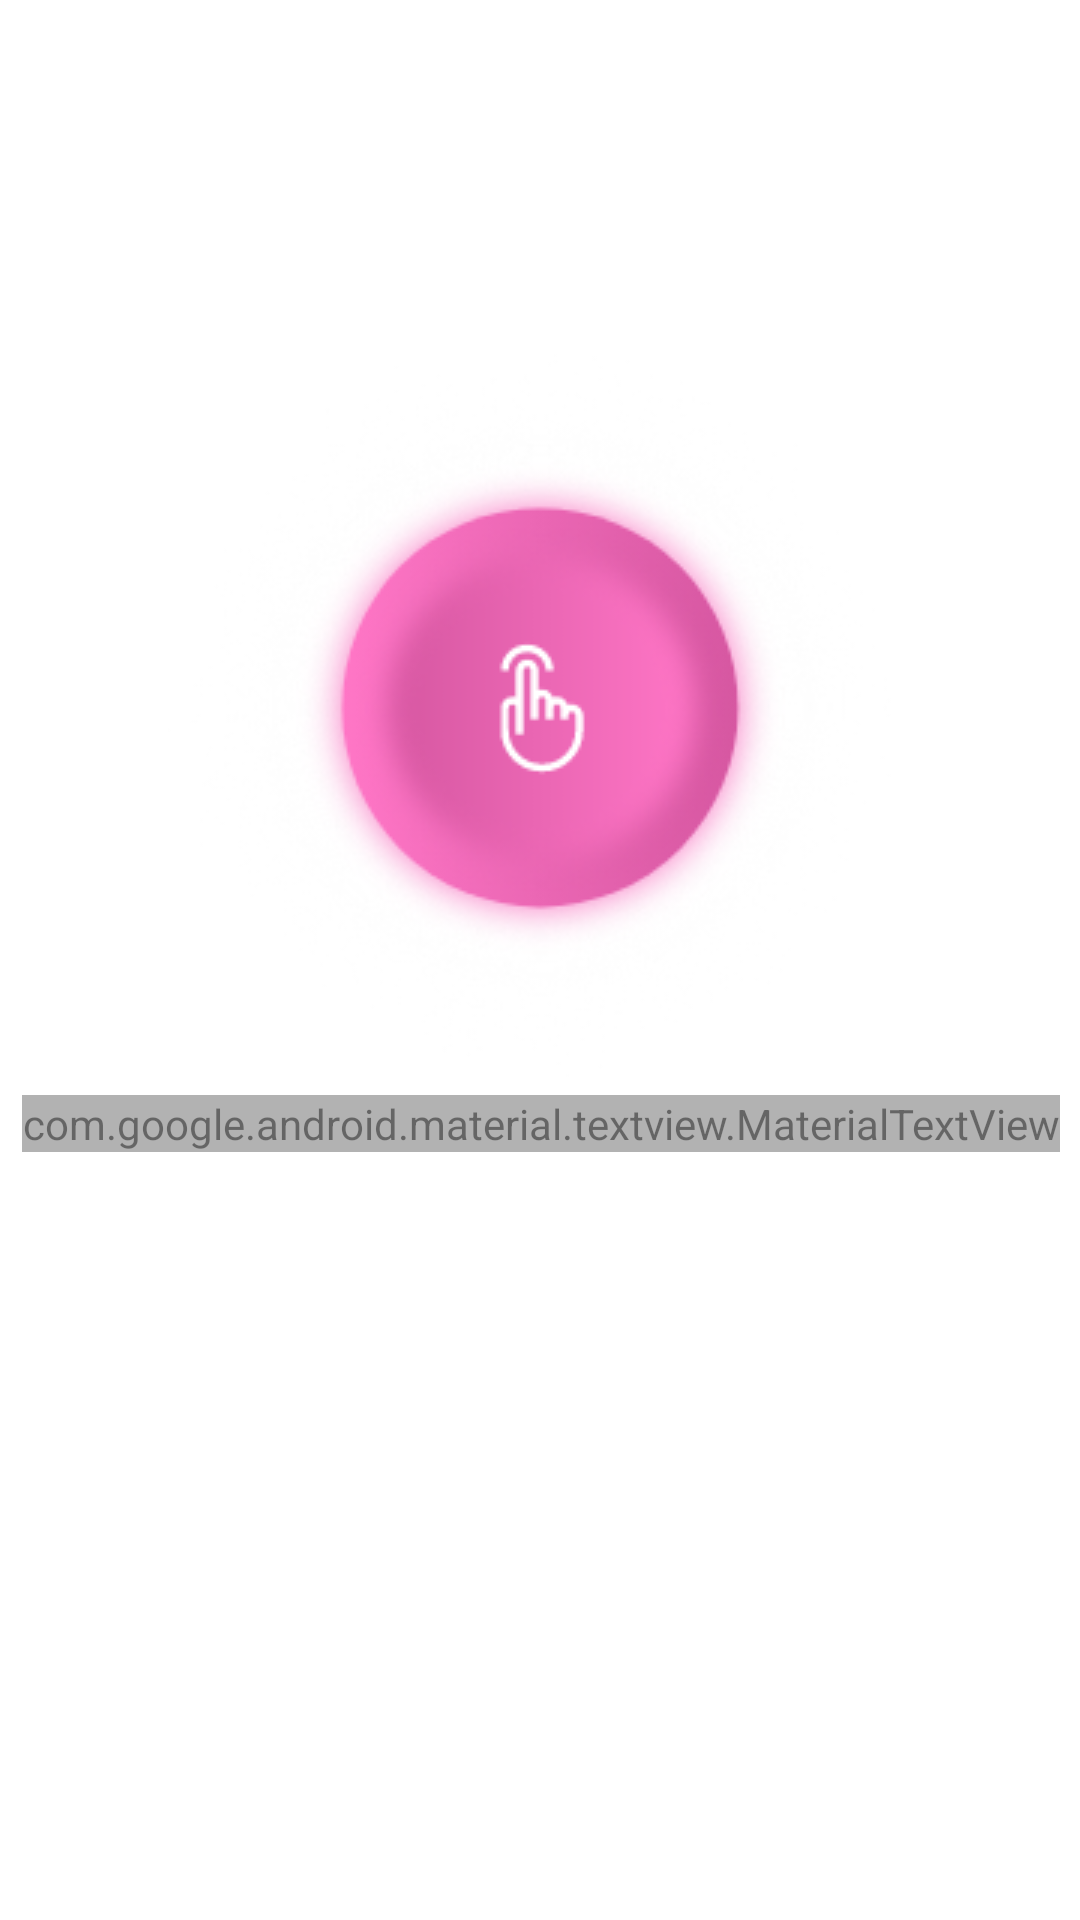

Here is an Android app screen rendered from its layout file. Give the layout XML and the strings, colors and styles it references.
<!-- AndroidManifest.xml: application theme Theme.SawaApp -->
<!-- res/layout/check_in_button_and_text.xml -->
<?xml version="1.0" encoding="utf-8"?>
<androidx.constraintlayout.widget.ConstraintLayout xmlns:android="http://schemas.android.com/apk/res/android"
    android:layout_width="match_parent"
    android:layout_height="match_parent"
    xmlns:app="http://schemas.android.com/apk/res-auto">


    <ImageButton
        android:id="@+id/check_in_button"
        android:layout_width="wrap_content"
        android:layout_height="wrap_content"
        android:layout_marginTop="107dp"
        android:background="?android:attr/selectableItemBackgroundBorderless"
        android:src="@drawable/button_icon_pink"
        android:theme="@style/ThemeOverlay.Material3.Dark"
        app:layout_constraintEnd_toEndOf="parent"
        app:layout_constraintStart_toStartOf="parent"
        app:layout_constraintTop_toTopOf="parent" />

    <com.google.android.material.textview.MaterialTextView
        android:id="@+id/tap_to_check_in_tv"
        android:layout_width="wrap_content"
        android:layout_height="wrap_content"
        android:alpha="0.6"
        android:fontFamily="@font/poppins"
        android:text="@string/tap_to_check_in"
        android:textColor="?attr/textColor"
        android:textSize="21sp"
        android:textStyle="bold"
        app:layout_constraintEnd_toEndOf="@+id/check_in_button"
        app:layout_constraintStart_toStartOf="@+id/check_in_button"
        app:layout_constraintTop_toBottomOf="@+id/check_in_button" />
</androidx.constraintlayout.widget.ConstraintLayout>
<!-- resources referenced by this layout -->
<resources>
  <!-- drawable button_icon_pink: png bitmap (drawable, 64400 bytes) -->
  <string name="tap_to_check_in">Tap To Check-In</string>
  <style name="Theme.SawaApp" parent="Theme.MaterialComponents.DayNight.DarkActionBar">
          
          <item name="colorPrimary">@color/purple_500</item>
          <item name="colorPrimaryVariant">@color/purple_700</item>
          <item name="colorOnPrimary">@color/white</item>
          
          <item name="colorSecondary">@color/teal_200</item>
          <item name="colorSecondaryVariant">@color/teal_700</item>
          <item name="colorOnSecondary">@color/black</item>
          
          <item name="android:statusBarColor" tools:targetApi="l">?attr/colorPrimaryVariant</item>
          
      </style>
  <color name="purple_500">#FF6200EE</color>
  <color name="purple_700">#FF3700B3</color>
  <color name="white">#FFFFFFFF</color>
  <color name="teal_200">#FF03DAC5</color>
  <color name="teal_700">#FF018786</color>
  <color name="black">#FF000000</color>
</resources>
